4-way image classification set "dataset_merged" from GitHub (fatmanurpolat15/SAS); label vocabulary: diger, enkaz, kaya, mayin.

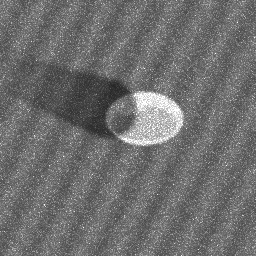
Label: mayin

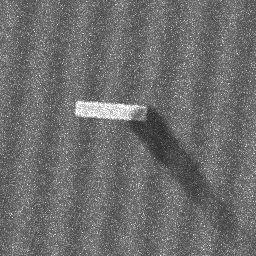
Label: enkaz

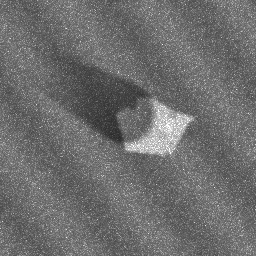
Label: kaya

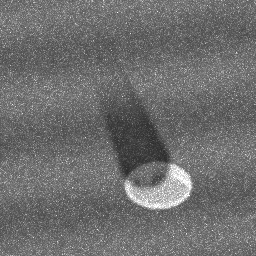
Label: mayin

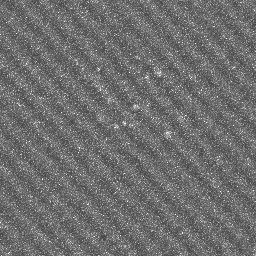
Label: diger

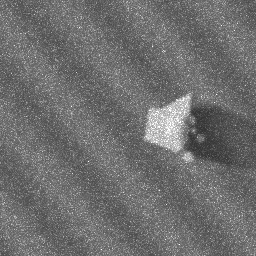
Label: kaya
